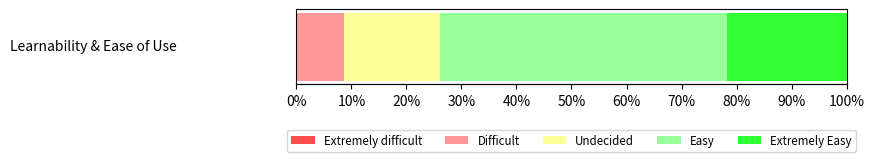

The matplotlib source for this figure:
import matplotlib.pyplot as plt
import numpy as np
from matplotlib.colors import to_rgba
from matplotlib.patches import Patch

category_names = ['Extremely difficult', 'Difficult',  'Undecided', 'Easy', 'Extremely Easy']
results = {
    'Learnability & Ease of Use': [0, 2, 4, 12, 5]
}

def survey(results, category_names):
    labels = list(results.keys())
    data = np.array(list(results.values()))
    data_cum = data.cumsum(axis=1)
    total = np.sum(data, axis=1).max()

    # Custom category colors
    category_colors = [
        to_rgba('#ff4c4c', 1.0),   # Extremely difficult
        to_rgba('#ff9999', 1.0),   # Difficult
        to_rgba('#ffff99', 1.0),   # Undecided
        to_rgba('#99ff99', 1.0),   # Easy
        to_rgba('#32ff32', 1.0)    # Extremely Easy
    ]

    fig, axs = plt.subplots(nrows=len(labels), figsize=(9.2, 1.5))

    if len(labels) == 1:
        axs = [axs]

    for ax, label, row, row_cum in zip(axs, labels, data, data_cum):
        ax.invert_yaxis()
        ax.set_xlim(0, total)
        ax.set_yticks([])
        ax.set_xticks([])

        ax.text(-5, 0, label, va='center', ha='right', fontsize=10)

        for i, (colname, color) in enumerate(zip(category_names, category_colors)):
            width = row[i]
            start = row_cum[i] - width
            ax.barh([0], [width], left=[start], height=0.2, label=colname if label == labels[0] else "", color=color)

        # Add percentage axis
        secax = ax.secondary_xaxis('bottom')
        secax.set_xlim(0, total)
        secax.set_xticks(np.linspace(0, total, 11))
        secax.set_xticklabels([f"{int((x / total) * 100)}%" for x in np.linspace(0, total, 11)])

    # Show legend below the last axis
    axs[-1].legend(
        handles=[
            Patch(facecolor=category_colors[i], label=category_names[i])
            for i in range(len(category_names))
        ],
        ncols=len(category_names),
        loc='upper center',
        bbox_to_anchor=(0.5, -0.3),
        borderaxespad=2.0,  # Add space between diagram and legend
        fontsize='small'
    )

    plt.tight_layout()
    plt.subplots_adjust(bottom=0.4)
    return fig, axs

survey(results, category_names)
plt.show()
